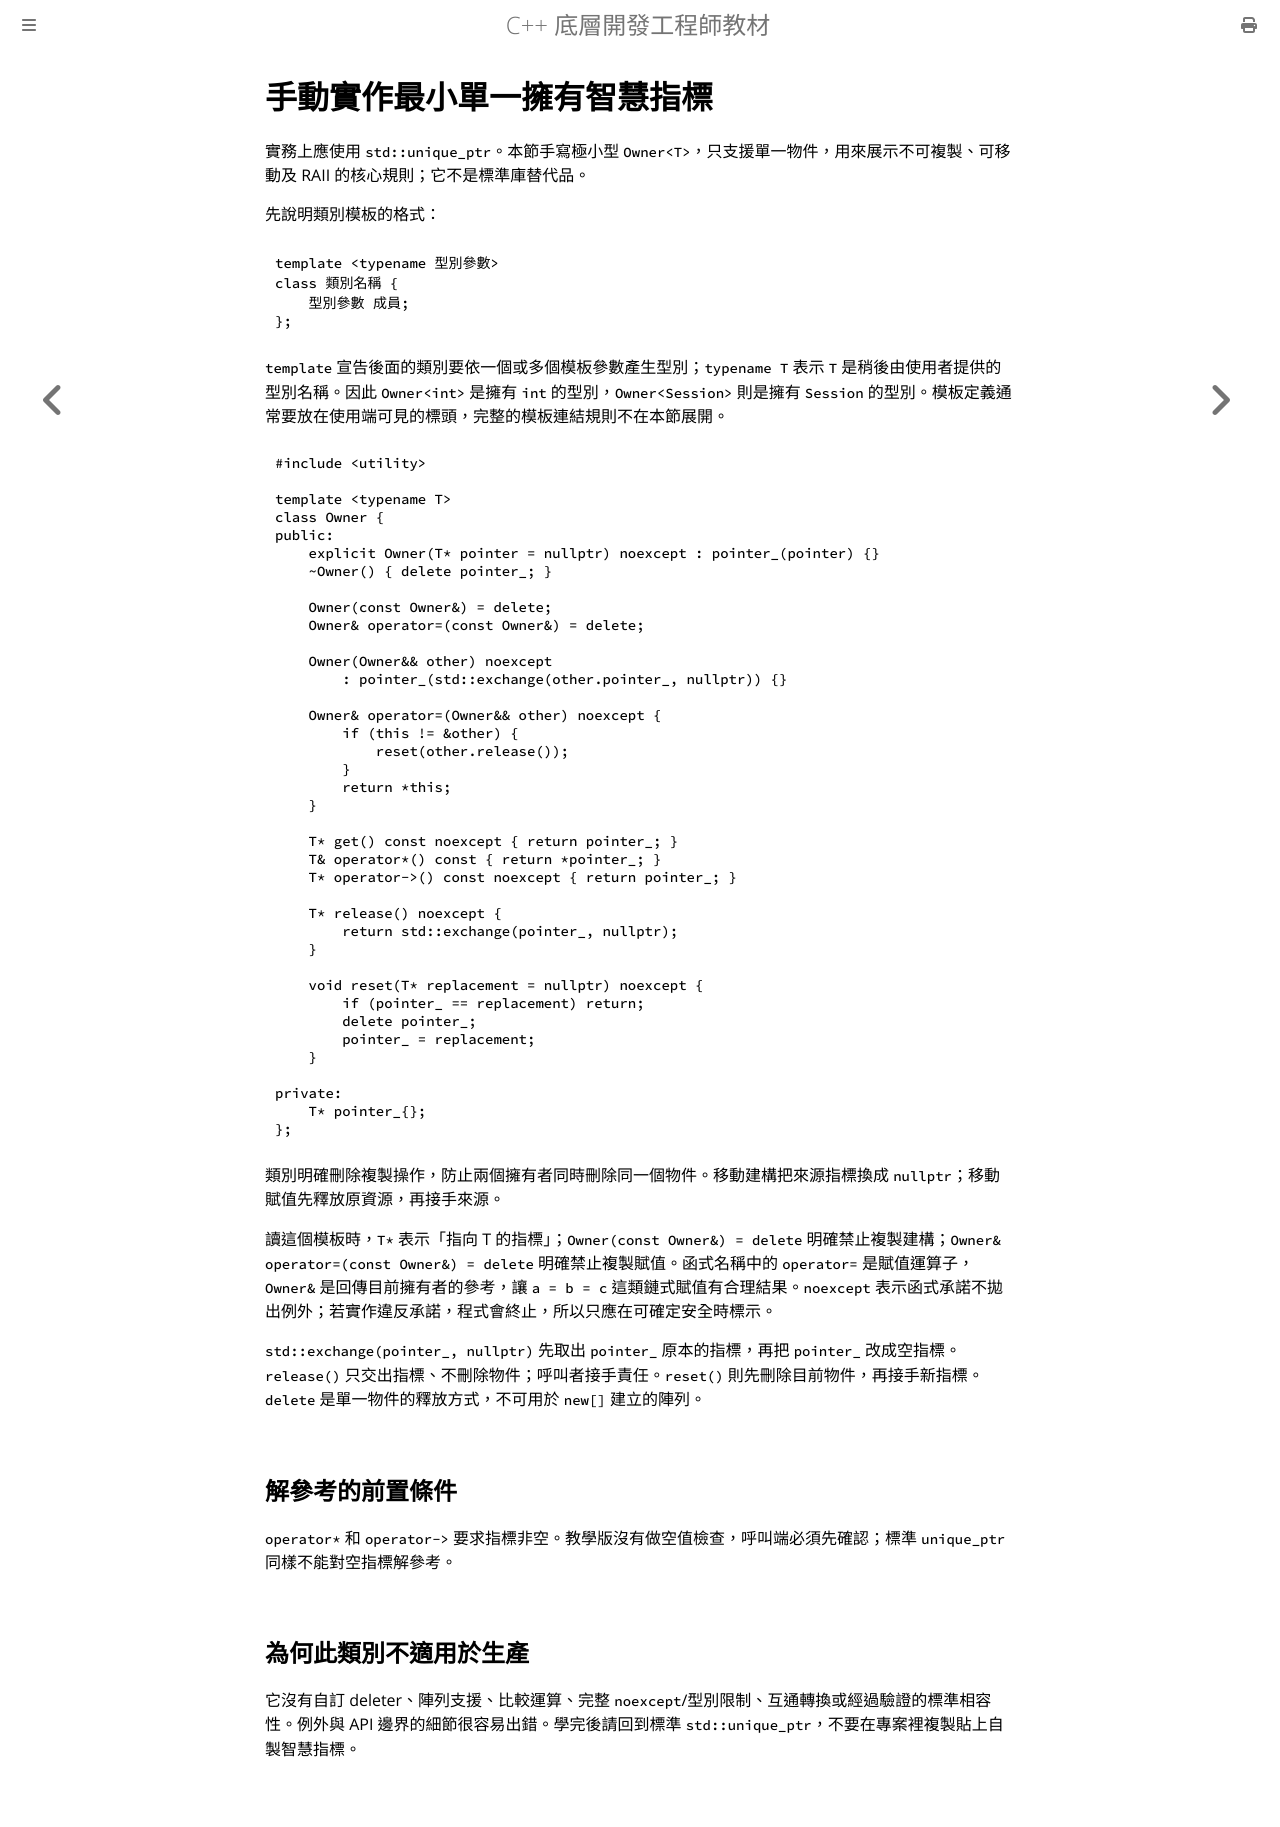

repository: haotingjet-cpu/learn-cpp · page: chapter_8/section_6.html · generator: mdbook

# 手動實作最小單一擁有智慧指標

實務上應使用 `std::unique_ptr`。本節手寫極小型 `Owner<T>`，只支援單一物件，用來展示不可複製、可移動及 RAII 的核心規則；它不是標準庫替代品。

先說明類別模板的格式：

```cpp
template <typename 型別參數>
class 類別名稱 {
    型別參數 成員;
};
```

`template` 宣告後面的類別要依一個或多個模板參數產生型別；`typename T` 表示 `T` 是稍後由使用者提供的型別名稱。因此 `Owner<int>` 是擁有 `int` 的型別，`Owner<Session>` 則是擁有 `Session` 的型別。模板定義通常要放在使用端可見的標頭，完整的模板連結規則不在本節展開。

```cpp
#include <utility>

template <typename T>
class Owner {
public:
    explicit Owner(T* pointer = nullptr) noexcept : pointer_(pointer) {}
    ~Owner() { delete pointer_; }

    Owner(const Owner&) = delete;
    Owner& operator=(const Owner&) = delete;

    Owner(Owner&& other) noexcept
        : pointer_(std::exchange(other.pointer_, nullptr)) {}

    Owner& operator=(Owner&& other) noexcept {
        if (this != &other) {
            reset(other.release());
        }
        return *this;
    }

    T* get() const noexcept { return pointer_; }
    T& operator*() const { return *pointer_; }
    T* operator->() const noexcept { return pointer_; }

    T* release() noexcept {
        return std::exchange(pointer_, nullptr);
    }

    void reset(T* replacement = nullptr) noexcept {
        if (pointer_ == replacement) return;
        delete pointer_;
        pointer_ = replacement;
    }

private:
    T* pointer_{};
};
```

類別明確刪除複製操作，防止兩個擁有者同時刪除同一個物件。移動建構把來源指標換成 `nullptr`；移動賦值先釋放原資源，再接手來源。

讀這個模板時，`T*` 表示「指向 T 的指標」；`Owner(const Owner&) = delete` 明確禁止複製建構；`Owner& operator=(const Owner&) = delete` 明確禁止複製賦值。函式名稱中的 `operator=` 是賦值運算子，`Owner&` 是回傳目前擁有者的參考，讓 `a = b = c` 這類鏈式賦值有合理結果。`noexcept` 表示函式承諾不拋出例外；若實作違反承諾，程式會終止，所以只應在可確定安全時標示。

`std::exchange(pointer_, nullptr)` 先取出 `pointer_` 原本的指標，再把 `pointer_` 改成空指標。`release()` 只交出指標、不刪除物件；呼叫者接手責任。`reset()` 則先刪除目前物件，再接手新指標。`delete` 是單一物件的釋放方式，不可用於 `new[]` 建立的陣列。

## 解參考的前置條件

`operator*` 和 `operator->` 要求指標非空。教學版沒有做空值檢查，呼叫端必須先確認；標準 `unique_ptr` 同樣不能對空指標解參考。

## 為何此類別不適用於生產

它沒有自訂 deleter、陣列支援、比較運算、完整 `noexcept`/型別限制、互通轉換或經過驗證的標準相容性。例外與 API 邊界的細節很容易出錯。學完後請回到標準 `std::unique_ptr`，不要在專案裡複製貼上自製智慧指標。
